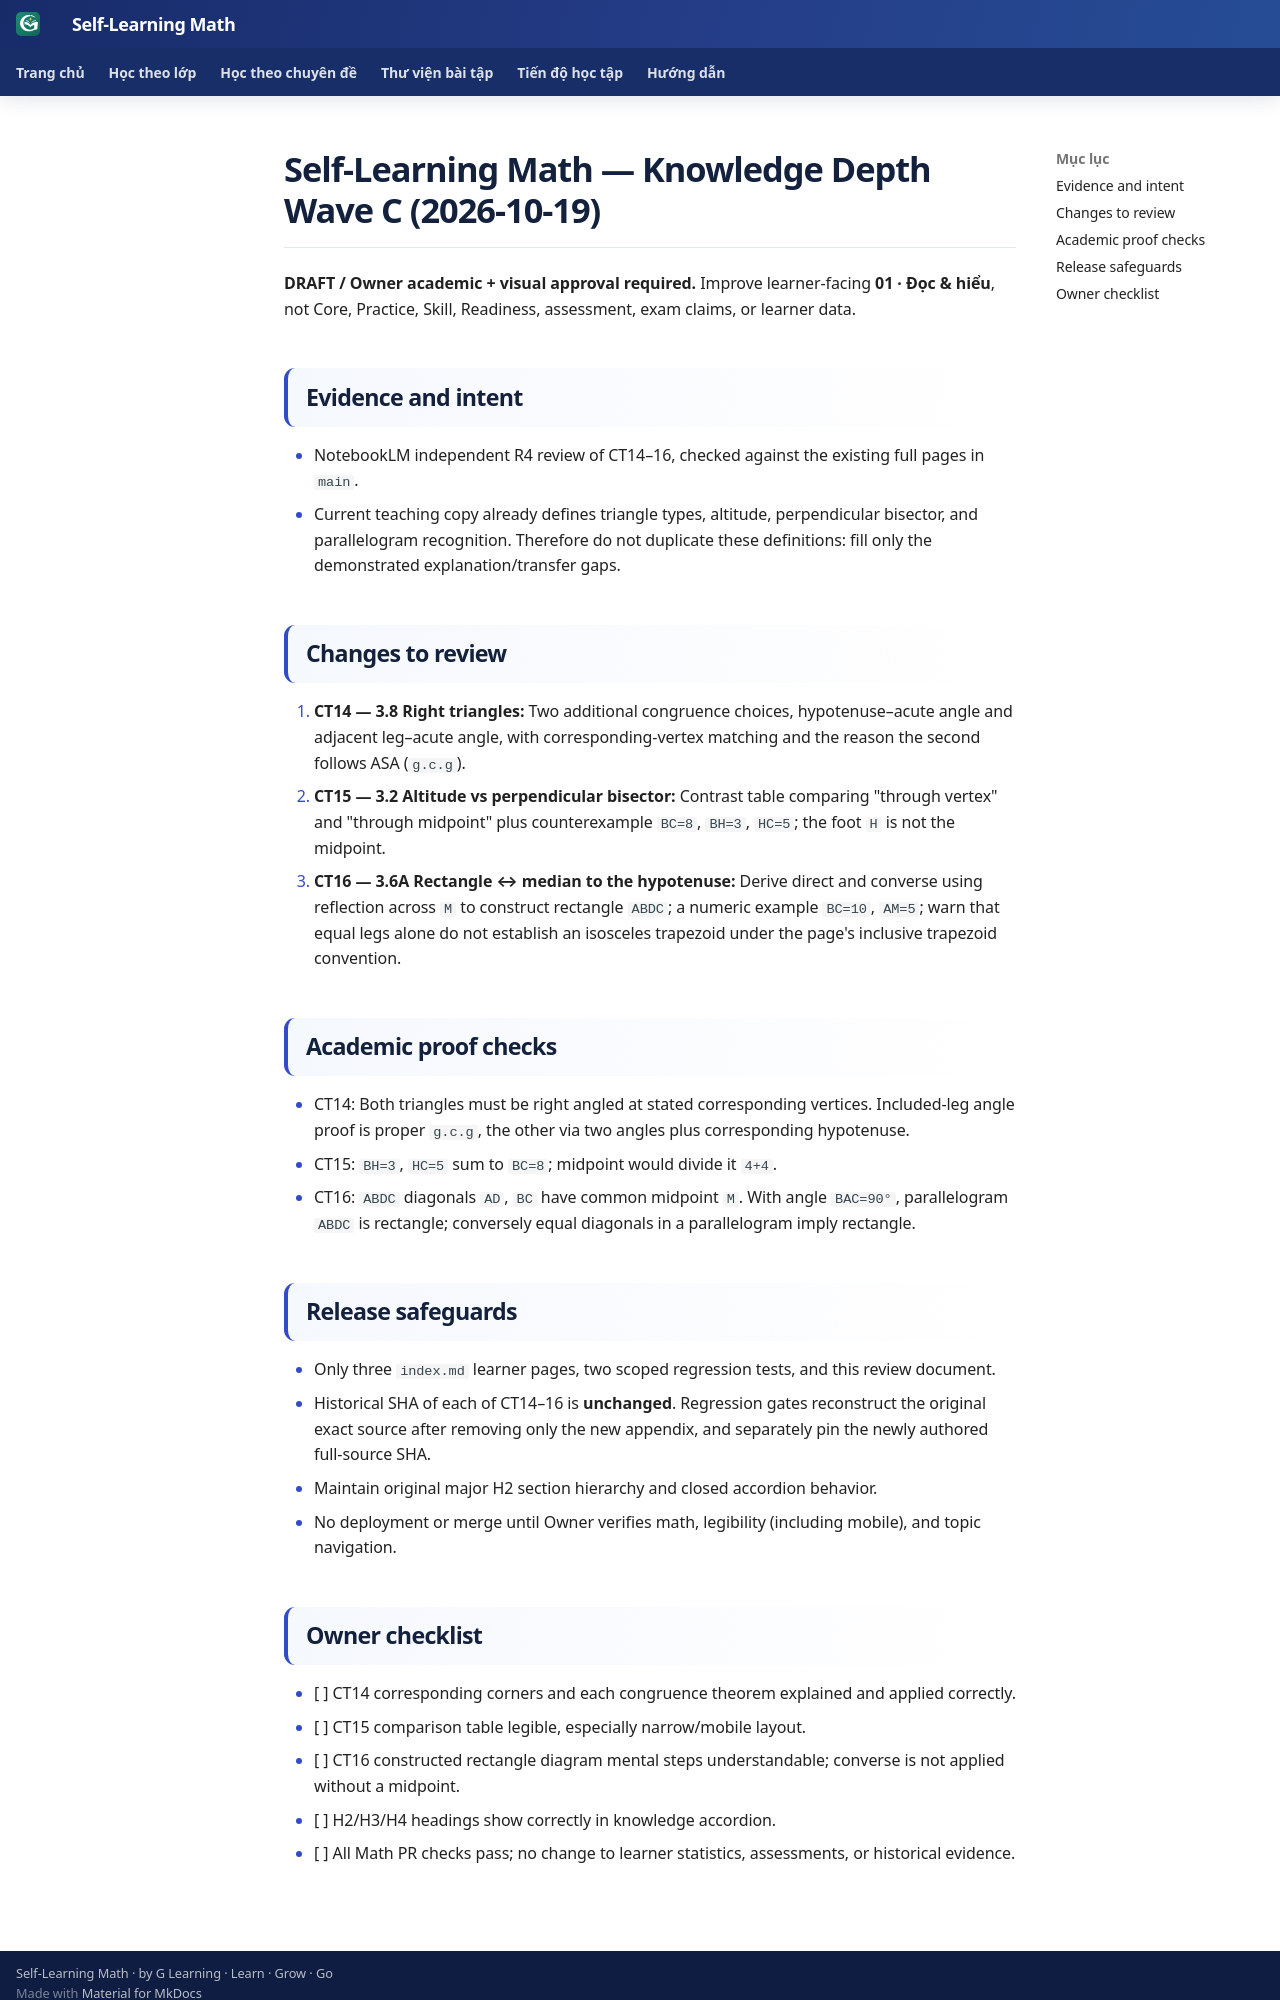

repository: TMA2015/roadmap-toan-thcs · page: collaboration/math-knowledge-depth-wave-c-20261019/index.html · generator: mkdocs

# Self-Learning Math — Knowledge Depth Wave C (2026-10-19)

**DRAFT / Owner academic + visual approval required.** Improve learner-facing **01 · Đọc & hiểu**, not Core, Practice, Skill, Readiness, assessment, exam claims, or learner data.

## Evidence and intent
- NotebookLM independent R4 review of CT14–16, checked against the existing full pages in `main`.
- Current teaching copy already defines triangle types, altitude, perpendicular bisector, and parallelogram recognition. Therefore do not duplicate these definitions: fill only the demonstrated explanation/transfer gaps.

## Changes to review
1. **CT14 — 3.8 Right triangles:** Two additional congruence choices, hypotenuse–acute angle and adjacent leg–acute angle, with corresponding-vertex matching and the reason the second follows ASA (`g.c.g`).
2. **CT15 — 3.2 Altitude vs perpendicular bisector:** Contrast table comparing "through vertex" and "through midpoint" plus counterexample `BC=8`, `BH=3`, `HC=5`; the foot `H` is not the midpoint.
3. **CT16 — 3.6A Rectangle ↔ median to the hypotenuse:** Derive direct and converse using reflection across `M` to construct rectangle `ABDC`; a numeric example `BC=10`, `AM=5`; warn that equal legs alone do not establish an isosceles trapezoid under the page's inclusive trapezoid convention.

## Academic proof checks
- CT14: Both triangles must be right angled at stated corresponding vertices. Included-leg angle proof is proper `g.c.g`, the other via two angles plus corresponding hypotenuse.
- CT15: `BH=3`, `HC=5` sum to `BC=8`; midpoint would divide it `4+4`.
- CT16: `ABDC` diagonals `AD`, `BC` have common midpoint `M`. With angle `BAC=90°`, parallelogram `ABDC` is rectangle; conversely equal diagonals in a parallelogram imply rectangle.

## Release safeguards
- Only three `index.md` learner pages, two scoped regression tests, and this review document.
- Historical SHA of each of CT14–16 is **unchanged**. Regression gates reconstruct the original exact source after removing only the new appendix, and separately pin the newly authored full-source SHA.
- Maintain original major H2 section hierarchy and closed accordion behavior.
- No deployment or merge until Owner verifies math, legibility (including mobile), and topic navigation.
